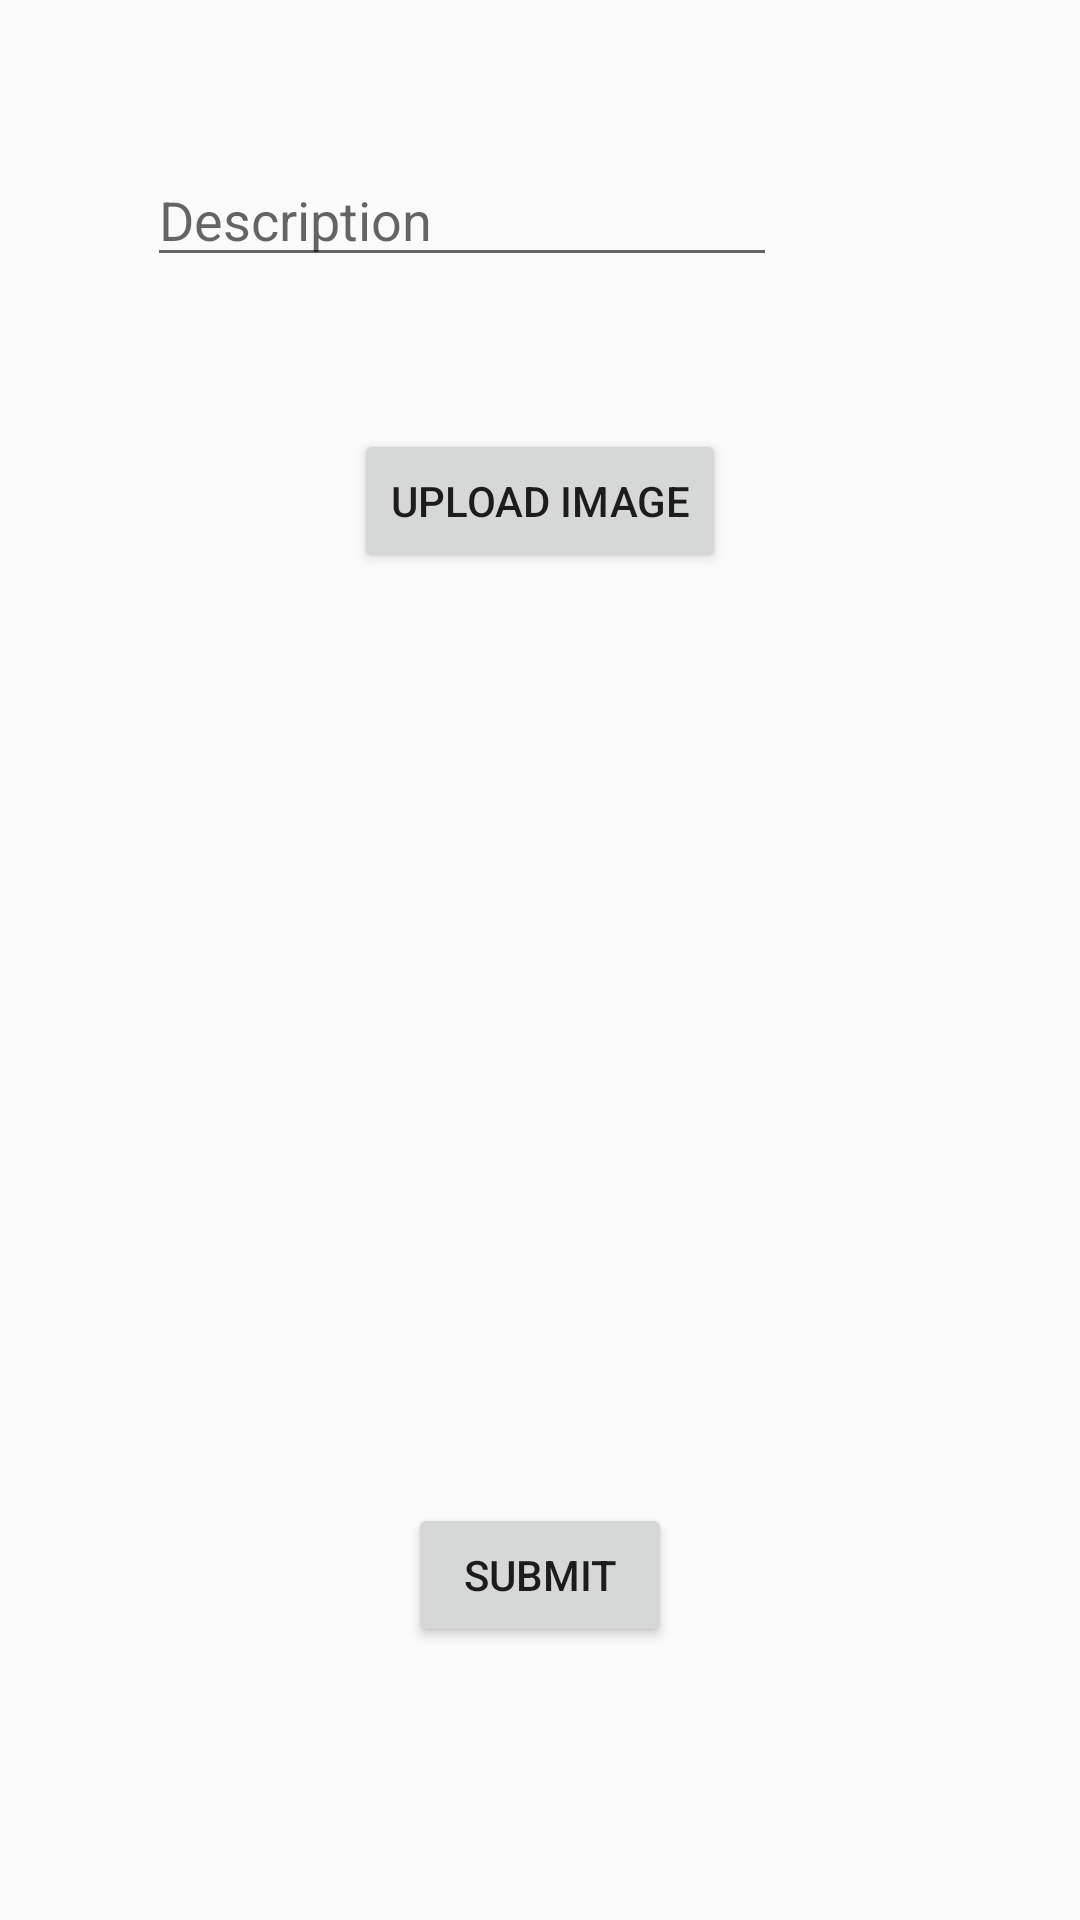

This screen was rendered from an Android layout file. Write that file and the resources it references.
<!-- AndroidManifest.xml: application theme AppTheme -->
<!-- res/layout/activity_main.xml -->
<?xml version="1.0" encoding="utf-8"?>
<RelativeLayout xmlns:android="http://schemas.android.com/apk/res/android"
    xmlns:app="http://schemas.android.com/apk/res-auto"
    xmlns:tools="http://schemas.android.com/tools"
    android:layout_width="match_parent"
    android:layout_height="match_parent"
    tools:context=".MainActivity">

    <EditText
        android:id="@+id/etDescription"
        android:layout_width="wrap_content"
        android:layout_height="wrap_content"
        android:layout_alignParentTop="true"
        android:layout_alignParentEnd="true"
        android:layout_marginTop="51dp"
        android:layout_marginEnd="101dp"
        android:ems="10"
        android:hint="Description"
        android:inputType="textPersonName" />

    <Button
        android:id="@+id/btnUpload"
        android:layout_width="wrap_content"
        android:layout_height="wrap_content"
        android:layout_alignParentTop="true"
        android:layout_centerHorizontal="true"
        android:layout_marginTop="143dp"
        android:text="Upload Image" />

    <Button
        android:id="@+id/btnSubmit"
        android:layout_width="wrap_content"
        android:layout_height="wrap_content"
        android:layout_alignParentTop="true"
        android:layout_centerHorizontal="true"
        android:layout_marginTop="501dp"
        android:text="Submit" />

    <ImageView
        android:id="@+id/ivPostImage"
        android:layout_width="354dp"
        android:layout_height="136dp"
        android:layout_alignParentTop="true"
        android:layout_centerHorizontal="true"
        android:layout_marginTop="261dp"
        tools:srcCompat="@tools:sample/backgrounds/scenic" />
</RelativeLayout>
<!-- resources referenced by this layout -->
<resources>
  <style name="AppTheme" parent="Theme.AppCompat.Light.DarkActionBar">
          
          <item name="colorPrimary">#FFFFFFFF</item>
          <item name="colorPrimaryDark">@color/colorPrimaryDark</item>
          <item name="colorAccent">@color/colorAccent</item>
      </style>
  <!-- not gathered from this repository: default colours our renderer supplied (Android Studio template values) -->
  <color name="colorPrimaryDark">#FF3700B3</color>
  <color name="colorAccent">#FF03DAC5</color>
</resources>
